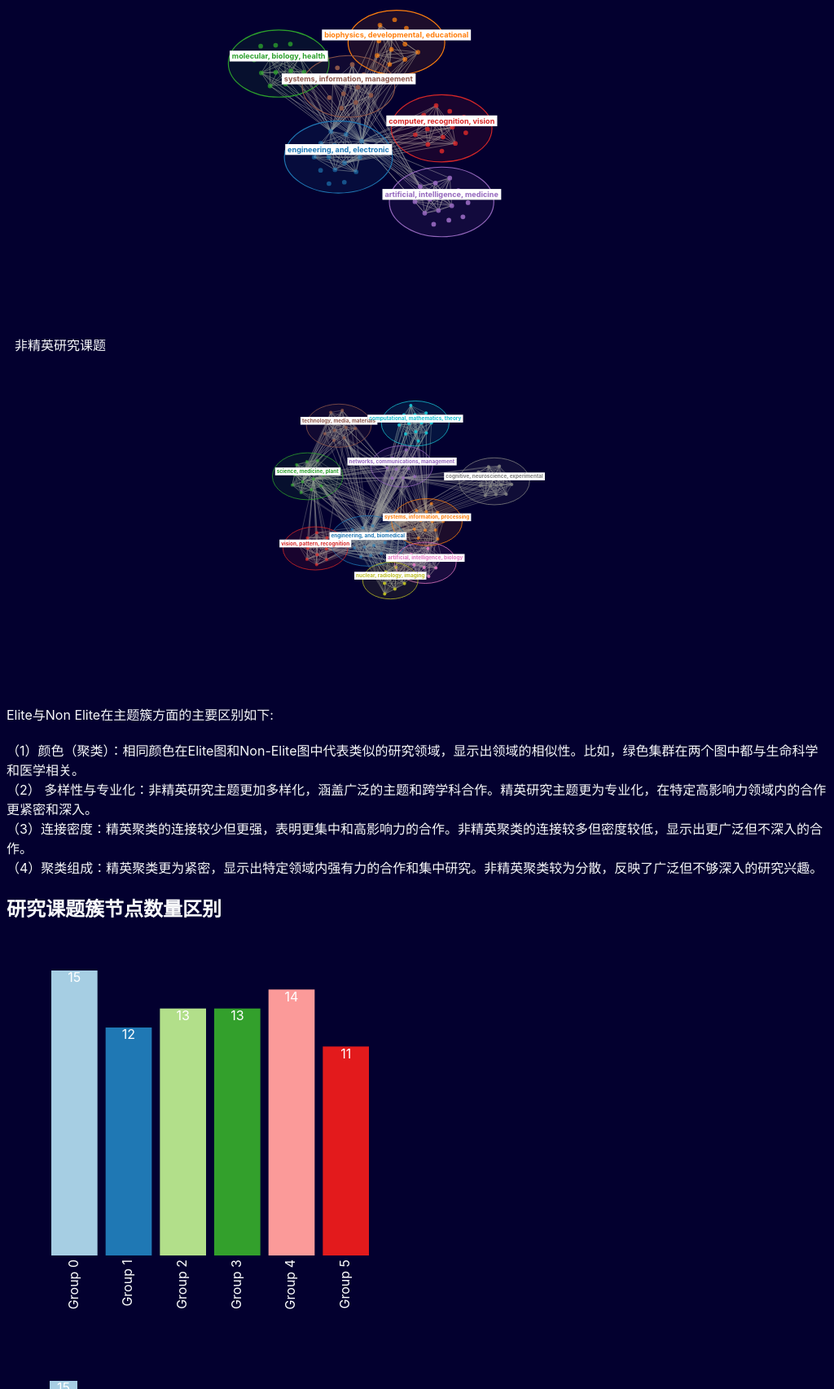
D3 v6 page, settled after 480 driven frames (8 s of simulated time); the page loaded 2 data file(s).


// ── js/elite_topic_bar.js
const BOTTOM_PADDING_ELITE = 100; 
const LEFT_PADDING_ELITE = 50;
const RIGHT_PADDING_ELITE = 50;
const TOP_PADDING_ELITE = 50;

const HEIGHT_ELITE = 500;
const WIDTH_ELITE = 500;

const usableHeightElite = HEIGHT_ELITE - TOP_PADDING_ELITE - BOTTOM_PADDING_ELITE;
const usableWidthElite = WIDTH_ELITE - LEFT_PADDING_ELITE - RIGHT_PADDING_ELITE;

const colorScaleElite = d3.scaleOrdinal(d3.schemePaired);

d3.json("data/elite_graph_data.json").then(function(data) {
    const nodesElite = data.nodes;

    const groupCountsElite = Array.from(d3.rollup(
        nodesElite,
        v => v.length,
        d => d.group
    ), ([key, value]) => ({ key, value }));

    const barPaddingElite = Math.ceil(30 / groupCountsElite.length);

    const barWidthElite = usableWidthElite / groupCountsElite.length;

    const xScaleElite = d3
        .scaleLinear()
        .domain([0, groupCountsElite.length])
        .range([LEFT_PADDING_ELITE, LEFT_PADDING_ELITE + usableWidthElite]);

    const maxElite = d3.max(groupCountsElite, d => d.value);
    const yScaleElite = d3.scaleLinear().domain([0, maxElite]).range([usableHeightElite, 0]);

    const svgElite = d3.select('#elite-chart').attr('width', WIDTH_ELITE).attr('height', HEIGHT_ELITE);

    const groupsElite = svgElite
        .selectAll('.bar')
        .data(groupCountsElite, d => d.key)
        .join(enter => {
            const groupsElite = enter.append('g').attr('class', 'bar');
            groupsElite
                .append('rect')
                .attr('height', 0)
                .attr('y', TOP_PADDING_ELITE + usableHeightElite);
            return groupsElite;
        });

    groupsElite.attr('transform', (_, i) => `translate(${xScaleElite(i)}, 0)`);

    groupsElite.select('rect')
        .attr('fill', d => colorScaleElite(d.key))
        .attr('width', barWidthElite - barPaddingElite * 2)
        .attr('height', d => usableHeightElite - yScaleElite(d.value))
        .attr('x', barPaddingElite)
        .attr('y', d => TOP_PADDING_ELITE + yScaleElite(d.value));

    groupsElite.append('text')
        .attr('fill', 'white')
        .attr('x', barWidthElite / 2)
        .attr('y', d => TOP_PADDING_ELITE + yScaleElite(d.value) + 20)
        .attr('dy', '-.35em')
        .attr('text-anchor', 'middle')
        .text(d => d.value);

    groupsElite.append('text')
        .attr('fill', 'white')
        .attr('x', barWidthElite) // Positioning the label
        .attr('y', TOP_PADDING_ELITE + usableHeightElite + 20)
        .attr('dy', '1em')
        .attr('text-anchor', 'end') // Aligning the text to the end of the label
        .attr('transform', `rotate(-90, ${barWidthElite - 30}, ${TOP_PADDING_ELITE + usableHeightElite + 35})`) // Rotating the text
        .text(d => `Group ${d.key}`);
});

// ── js/elite_topic_clustering.js
var margin_elite = { top: 50, right: 50, bottom: 50, left: 50 };

var width_elite =600 - margin_elite.left - margin_elite.right;
var height_elite = 600 - margin_elite.top - margin_elite.bottom;

var color_elite = d3.scaleOrdinal(d3.schemeCategory10);

// Create SVG element and set dimensions
const svg_elite = d3.select("#chart1").append("svg")
    .attr("width", "100%")
    .attr("height", "100%")
    .attr("viewBox", `0 0 ${700} ${700}`);

// Load the graph data from JSON file
d3.json("data/elite_graph_data.json").then(function(graph) {
    const clusterData = {};
    graph.nodes.forEach(node => {
        // Group nodes by their cluster (group)
        if (!clusterData[node.group]) {
            clusterData[node.group] = {nodes: [], group: node.group};
        }
        clusterData[node.group].nodes.push(node);
    });

    // Create link elements
    const link = svg_elite.append("g")
        .attr("class", "links")
        .selectAll("line")
        .data(graph.links)
        .enter().append("line")
        .attr("stroke-width", d => Math.sqrt(d.weight))
        .attr("stroke", "#999");

    // Create node elements
    const node = svg_elite.append("g")
        .attr("class", "nodes")
        .selectAll("g")
        .data(graph.nodes)
        .enter().append("g");

    node.append("circle")
        .attr("r", 5)
        .attr("fill", d => color_elite(d.group))
        .attr("fill-opacity", (d, i, nodes) => 0.6 + (i / nodes.length) * 0.4);

    node.append("title")
        .text(d => d.id);

    // Setup force simulation
    const simulation = d3.forceSimulation(graph.nodes)
        .force("link", d3.forceLink(graph.links).id(d => d.index).distance(80).strength(link => link.source.group === link.target.group ? 1 : 0.1))
        .force("charge", d3.forceManyBody().strength(-50))  // Repulsive force to spread nodes
        .force("center", d3.forceCenter(width_elite / 2, height_elite / 2))
        .force("collision", d3.forceCollide().radius(20))  // Collision force to avoid overlap
        .on("tick", ticked);

    function ticked() {
        const centroids = {};
        const coords = {};

        // Calculate centroids for each cluster
        graph.nodes.forEach(node => {
            if (!coords[node.group]) {
                coords[node.group] = [];
            }
            coords[node.group].push(node);
        });

        for (const group in coords) {
            const groupNodes = coords[group];
            const n = groupNodes.length;
            let cx = 0;
            let cy = 0;

            groupNodes.forEach(node => {
                cx += node.x;
                cy += node.y;
            });

            centroids[group] = { x: cx / n, y: cy / n };
        }

        const minDistance = 20;

        // Adjust node positions to be closer to their cluster centroid
        graph.nodes.forEach(node => {
            const centroid = centroids[node.group];
            const dx = centroid.x - node.x;
            const dy = centroid.y - node.y;
            const distance = Math.sqrt(dx * dx + dy * dy);

            if (distance > minDistance) {
                node.x = node.x * 0.9 + centroid.x * 0.1;
                node.y = node.y * 0.9 + centroid.y * 0.1;
            }
        });

        // Update link positions
        link
            .attr("x1", d => d.source.x)
            .attr("y1", d => d.source.y)
            .attr("x2", d => d.target.x)
            .attr("y2", d => d.target.y);

        // Update node positions
        node
            .attr("transform", d => `translate(${d.x},${d.y})`);

        // Update cluster positions
        clusters
            .attr("cx", d => d3.mean(d.nodes, n => n.x))
            .attr("cy", d => d3.mean(d.nodes, n => n.y));

        // Update cluster labels
        updateClusterLabels();
    }

    // Draw cluster circles
    const clusters = svg_elite.append("g")
        .attr("class", "clusters")
        .selectAll("ellipse")
        .data(Object.values(clusterData))
        .enter().append("ellipse")
        .attr("cx", d => d3.mean(d.nodes, n => n.x))
        .attr("cy", d => d3.mean(d.nodes, n => n.y))
        .attr("rx", d => Math.sqrt(d.nodes.length) * 30) // Radius based on number of nodes
        .attr("ry", d => Math.sqrt(d.nodes.length) * 20)  // Radius based on number of nodes
        .attr("fill", d => color_elite(d.group))
        .attr("fill-opacity", 0.1)
        .attr("stroke", d => color_elite(d.group))
        .attr("stroke-width", 2);

    function updateClusterLabels() {
        // Remove existing labels and backgrounds
        svg_elite.selectAll("text.cluster-label").remove();
        svg_elite.selectAll("rect.cluster-label-bg").remove();

        // Add cluster labels
        const labels = svg_elite.selectAll("text.cluster-label")
            .data(Object.values(clusterData))
            .enter()
            .append("text")
            .attr("class", "cluster-label")
            .attr("x", d => d3.mean(d.nodes, n => n.x))
            .attr("y", d => d3.mean(d.nodes, n => n.y))
            .attr("dy", -10)
            .attr("text-anchor", "middle")
            .style("font-size", "16px")
            .style("font-weight", "bold")
            .style("fill", d => color_elite(d.group))
            .text(d => {
                const topNodes = d.nodes.slice(0, 3).map(node => node.id); // Top 3 keywords
                return topNodes.join(", ");
            });

        // Add background rectangles for labels
        labels.each(function(d) {
            const bbox = this.getBBox();
            svg_elite.insert("rect", ".cluster-label")
                .attr("class", "cluster-label-bg")
                .attr("x", bbox.x - 5)
                .attr("y", bbox.y - 2)
                .attr("width", bbox.width + 10)
                .attr("height", bbox.height + 4)
                .style("fill", "white");
        });
    }

    // Run the simulation and update the positions
    simulation.on("tick", () => {
        ticked();
        updateClusterLabels();
    });
});

// ── js/non_elite_topic_bar.js
const BOTTOM_PADDING_NON_ELITE = 100; 
const LEFT_PADDING_NON_ELITE = 50;
const RIGHT_PADDING_NON_ELITE = 50;
const TOP_PADDING_NON_ELITE = 50;

const HEIGHT_NON_ELITE = 500;
const WIDTH_NON_ELITE = 500;

const usableHeightNonElite = HEIGHT_NON_ELITE - TOP_PADDING_NON_ELITE - BOTTOM_PADDING_NON_ELITE;
const usableWidthNonElite = WIDTH_NON_ELITE - LEFT_PADDING_NON_ELITE - RIGHT_PADDING_NON_ELITE;

const colorScaleNonElite = d3.scaleOrdinal(d3.schemePaired);

d3.json("data/non_elite_graph_data.json").then(function(data) {
    const nodesNonElite = data.nodes;

    const groupCountsNonElite = Array.from(d3.rollup(
        nodesNonElite,
        v => v.length,
        d => d.group
    ), ([key, value]) => ({ key, value }));

    const barPaddingNonElite = Math.ceil(30 / groupCountsNonElite.length);

    const barWidthNonElite = usableWidthNonElite / groupCountsNonElite.length;

    const xScaleNonElite = d3
        .scaleLinear()
        .domain([0, groupCountsNonElite.length])
        .range([LEFT_PADDING_NON_ELITE, LEFT_PADDING_NON_ELITE + usableWidthNonElite]);

    const maxNonElite = d3.max(groupCountsNonElite, d => d.value);
    const yScaleNonElite = d3.scaleLinear().domain([0, maxNonElite]).range([usableHeightNonElite, 0]);

    const svgNonElite = d3.select('#nonelite-chart').attr('width', WIDTH_NON_ELITE).attr('height', HEIGHT_NON_ELITE);

    const groupsNonElite = svgNonElite
        .selectAll('.bar')
        .data(groupCountsNonElite, d => d.key)
        .join(enter => {
            const groupsNonElite = enter.append('g').attr('class', 'bar');
            groupsNonElite
                .append('rect')
                .attr('height', 0)
                .attr('y', TOP_PADDING_NON_ELITE + usableHeightNonElite);
            return groupsNonElite;
        });
    
    groupsNonElite.attr('transform', (_, i) => `translate(${xScaleNonElite(i)}, 0)`);
    
    groupsNonElite.select('rect')
        .attr('fill', d => colorScaleNonElite(d.key))
        .attr('width', barWidthNonElite - barPaddingNonElite * 2)
        .attr('height', d => usableHeightNonElite - yScaleNonElite(d.value))
        .attr('x', barPaddingNonElite)
        .attr('y', d => TOP_PADDING_NON_ELITE + yScaleNonElite(d.value));

    groupsNonElite.append('text')
        .attr('fill', 'white')
        .attr('x', barWidthNonElite / 2)
        .attr('y', d => TOP_PADDING_NON_ELITE + yScaleNonElite(d.value) + 20)
        .attr('dy', '-.35em')
        .attr('text-anchor', 'middle')
        .text(d => d.value);
    
    groupsNonElite.append('text')
        .attr('fill', 'white')
        .attr('x', barWidthNonElite) // Positioning the label
        .attr('y', TOP_PADDING_NON_ELITE + usableHeightNonElite + 20)
        .attr('dy', '1em')
        .attr('text-anchor', 'end') // Aligning the text to the end of the label
        .attr('transform', `rotate(-90, ${barWidthNonElite- 25}, ${TOP_PADDING_NON_ELITE + usableHeightNonElite + 30})`) // Rotating the text
        .text(d => `Group ${d.key}`);
    

});

// ── js/non_elite_topic_clustering.js
var margin_nonelite = { top: 50, right: 50, bottom: 50, left: 50 };
var width_nonelite = 900 - margin_nonelite.left - margin_nonelite.right;
var height_nonelite = 900 - margin_nonelite.top - margin_nonelite.bottom;

var color_nonelite = d3.scaleOrdinal(d3.schemeCategory10);

// Create SVG element and set dimensions
const svg_nonelite = d3.select("#chart2").append("svg")
    .attr("width", "100%")
    .attr("height", "100%")
    .attr("viewBox", `0 0 ${1000} ${1000}`);

// Load the graph data from JSON file
d3.json("data/non_elite_graph_data.json").then(function(graph) {
    const clusterData = {};
    graph.nodes.forEach(node => {
        // Group nodes by their cluster (group)
        if (!clusterData[node.group]) {
            clusterData[node.group] = { nodes: [], group: node.group };
        }
        clusterData[node.group].nodes.push(node);
    });

    // Create link elements
    const link = svg_nonelite.append("g")
        .attr("class", "links")
        .selectAll("line")
        .data(graph.links)
        .enter().append("line")
        .attr("stroke-width", d => Math.sqrt(d.weight))
        .attr("stroke", "#999");

    // Create node elements
    const node = svg_nonelite.append("g")
        .attr("class", "nodes")
        .selectAll("g")
        .data(graph.nodes)
        .enter().append("g");

    node.append("circle")
        .attr("r", 5)
        .attr("fill", d => color_nonelite(d.group))
        .attr("fill-opacity", (d, i, nodes) => 0.6 + (i / nodes.length) * 0.4);

    node.append("title")
        .text(d => d.id);

    // Setup force simulation
    const simulation = d3.forceSimulation(graph.nodes)
        .force("link", d3.forceLink(graph.links).id(d => d.index).distance(135).strength(link => link.source.group === link.target.group ? 1 : 0.1))
        .force("charge", d3.forceManyBody().strength(-100))  // Repulsive force to spread nodes
        .force("center", d3.forceCenter(width_nonelite / 2, height_nonelite / 2))
        .force("collision", d3.forceCollide().radius(20))  // Collision force to avoid overlap
        .on("tick", ticked);

    function ticked() {
        const centroids = {};
        const coords = {};

        // Calculate centroids for each cluster
        graph.nodes.forEach(node => {
            if (!coords[node.group]) {
                coords[node.group] = [];
            }
            coords[node.group].push(node);
        });

        for (const group in coords) {
            const groupNodes = coords[group];
            const n = groupNodes.length;
            let cx = 0;
            let cy = 0;

            groupNodes.forEach(node => {
                cx += node.x;
                cy += node.y;
            });

            centroids[group] = { x: cx / n, y: cy / n };
        }

        const minDistance = 20;

        // Adjust node positions to be closer to their cluster centroid
        graph.nodes.forEach(node => {
            const centroid = centroids[node.group];
            const dx = centroid.x - node.x;
            const dy = centroid.y - node.y;
            const distance = Math.sqrt(dx * dx + dy * dy);

            if (distance > minDistance) {
                node.x = node.x * 0.9 + centroid.x * 0.1;
                node.y = node.y * 0.9 + centroid.y * 0.1;
            }
        });

        // Update link positions
        link
            .attr("x1", d => d.source.x)
            .attr("y1", d => d.source.y)
            .attr("x2", d => d.target.x)
            .attr("y2", d => d.target.y);

        // Update node positions
        node
            .attr("transform", d => `translate(${d.x},${d.y})`);

        // Update cluster positions
        clusters
            .attr("cx", d => d3.mean(d.nodes, n => n.x))
            .attr("cy", d => d3.mean(d.nodes, n => n.y));

        // Update cluster labels
        updateClusterLabels();
    }

    // Draw cluster circles
    const clusters = svg_nonelite.append("g")
        .attr("class", "clusters")
        .selectAll("ellipse")
        .data(Object.values(clusterData))
        .enter().append("ellipse")
        .attr("cx", d => d3.mean(d.nodes, n => n.x))
        .attr("cy", d => d3.mean(d.nodes, n => n.y))
        .attr("rx", d => Math.sqrt(d.nodes.length) * 30) // Radius based on number of nodes
        .attr("ry", d => Math.sqrt(d.nodes.length) * 20)  // Radius based on number of nodes
        .attr("fill", d => color_nonelite(d.group))
        .attr("fill-opacity", 0.1)
        .attr("stroke", d => color_nonelite(d.group))
        .attr("stroke-width", 2);

    function updateClusterLabels() {
        // Remove existing labels and backgrounds
        svg_nonelite.selectAll("text.cluster-label").remove();
        svg_nonelite.selectAll("rect.cluster-label-bg").remove();

        // Add cluster labels
        const labels = svg_nonelite.selectAll("text.cluster-label")
            .data(Object.values(clusterData))
            .enter()
            .append("text")
            .attr("class", "cluster-label")
            .attr("x", d => d3.mean(d.nodes, n => n.x))
            .attr("y", d => d3.mean(d.nodes, n => n.y))
            .attr("dy", -10)
            .attr("text-anchor", "middle")
            .style("font-size", "16px")
            .style("font-weight", "bold")
            .style("fill", d => color_nonelite(d.group))
            .text(d => {
                const topNodes = d.nodes.slice(0, 3).map(node => node.id); // Top 3 keywords
                return topNodes.join(", ");
            });

        // Add background rectangles for labels
        labels.each(function(d) {
            const bbox = this.getBBox();
            svg_nonelite.insert("rect", ".cluster-label")
                .attr("class", "cluster-label-bg")
                .attr("x", bbox.x - 5)
                .attr("y", bbox.y - 2)
                .attr("width", bbox.width + 10)
                .attr("height", bbox.height + 4)
                .style("fill", "white");
        });
    }

    // Run the simulation and update the positions
    simulation.on("tick", () => {
        ticked();
        updateClusterLabels();
    });
});


### data: data/non_elite_graph_data.json
{
 "nodes": [
  {
   "id": "engineering",
   "group": 0
  },
  {
   "id": "and",
   "group": 0
  },
  {
   "id": "biomedical",
   "group": 0
  },
  {
   "id": "ecology",
   "group": 0
  },
  {
   "id": "health",
   "group": 0
  },
  {
   "id": "manufacturing",
   "group": 0
  },
  {
   "id": "industrial",
   "group": 0
  },
  {
   "id": "automotive",
   "group": 0
  },
  "... 108 more items"
 ],
 "links": [
  {
   "source": 0,
   "target": 1
  },
  {
   "source": 0,
   "target": 2
  },
  {
   "source": 0,
   "target": 3
  },
  {
   "source": 0,
   "target": 4
  },
  {
   "source": 0,
   "target": 5
  },
  {
   "source": 0,
   "target": 6
  },
  {
   "source": 0,
   "target": 7
  },
  {
   "source": 0,
   "target": 8
  },
  "... 1,011 more items"
 ]
}

### data: data/elite_graph_data.json
{
 "nodes": [
  {
   "id": "engineering",
   "group": 0
  },
  {
   "id": "and",
   "group": 0
  },
  {
   "id": "electronic",
   "group": 0
  },
  {
   "id": "electrical",
   "group": 0
  },
  {
   "id": "psychology",
   "group": 0
  },
  {
   "id": "signal",
   "group": 0
  },
  {
   "id": "processing",
   "group": 0
  },
  {
   "id": "chemistry",
   "group": 0
  },
  "... 70 more items"
 ],
 "links": [
  {
   "source": 0,
   "target": 1
  },
  {
   "source": 0,
   "target": 2
  },
  {
   "source": 0,
   "target": 3
  },
  {
   "source": 0,
   "target": 4
  },
  {
   "source": 0,
   "target": 5
  },
  {
   "source": 0,
   "target": 6
  },
  {
   "source": 0,
   "target": 7
  },
  {
   "source": 0,
   "target": 8
  },
  "... 255 more items"
 ]
}